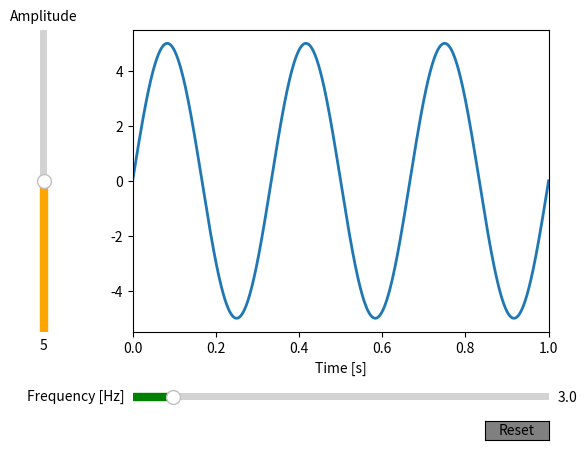

Here is the Python script that generated this plot:
import numpy as np
import matplotlib.pyplot as plt
from matplotlib.widgets import Slider, Button


# The parametrized function to be plotted
def f(t, amplitude, frequency):
    return amplitude * np.sin(2 * np.pi * frequency * t)

t = np.linspace(0, 1, 1000)

# Define initial parameters
init_amplitude = 5
init_frequency = 3

# Create the figure and the line that we will manipulate
fig, ax = plt.subplots()
line, = plt.plot(t, f(t, init_amplitude, init_frequency), lw=2)
ax.set_xlabel('Time [s]')

axcolor = 'lightgreen'
ax.margins(x=0)

# adjust the main plot to make room for the sliders
plt.subplots_adjust(left=0.25, bottom=0.25)

# Make a horizontal slider to control the frequency.
axfreq = plt.axes([0.25, 0.1, 0.65, 0.03],facecolor='lightgreen')
freq_slider = Slider(
    ax=axfreq,
    label='Frequency [Hz]',
    valmin=0.1,
    valmax=30,
    valinit=init_frequency,     
    color='green'
)

freq_slider.vline.set_color('white')
# Make a vertically oriented slider to control the amplitude
axamp = plt.axes([0.1, 0.25, 0.0225, 0.63],facecolor='lightyellow')
amp_slider = Slider(
    ax=axamp,
    label="Amplitude",
    valmin=0,
    valmax=10,
    valinit=init_amplitude,
    orientation="vertical",
    color='orange'
)


# The function to be called anytime a slider's value changes
def update(val):
    line.set_ydata(f(t, amp_slider.val, freq_slider.val))
    fig.canvas.draw_idle()


# register the update function with each slider
freq_slider.on_changed(update)
amp_slider.on_changed(update)

# Create a `matplotlib.widgets.Button` to reset the sliders to initial values.
resetax = plt.axes([0.8, 0.025, 0.1, 0.04])
button = Button(resetax, 'Reset', color="grey", hovercolor='red')


def reset(event):
    freq_slider.reset()
    amp_slider.reset()
button.on_clicked(reset)

plt.show()